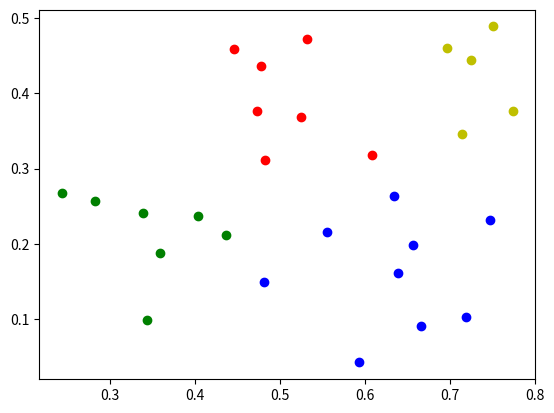

Python code for this plot:
def creatDataSet():
    dataSet = [
        [0.697,0.46],
        [0.774,0.376],
        [0.634,0.264],
        [0.608,0.318],
        [0.556,0.215],
        [0.403,0.237],
        [0.481,0.149],
        [0.437,0.211],
        [0.666,0.091],
        [0.243,0.267],
        [0.245,0.057],
        [0.343,0.099],
        [0.639,0.161],
        [0.657,0.198],
        [0.36,0.37],
        [0.593,0.042],
        [0.719,0.103],
        [0.359,0.188],
        [0.339,0.241],
        [0.282,0.257],
        [0.748,0.232],
        [0.714,0.346],
        [0.483,0.312],
        [0.478,0.437],
        [0.525,0.369],
        [0.751,0.489],
        [0.532,0.472],
        [0.473,0.376],
        [0.725,0.445],
        [0.446,0.459],
    ]
    return dataSet
import numpy as np
import random

def calcNeighbourhood(xj, dataSet, epsilon):
    N = []
    for data in dataSet:
        if (pow(sum(pow((np.array(xj) - np.array(data)), 2)), 1/2) <= epsilon):
            N.append(data)
    return N

def BDSCAN(dataSet, epsilon, MinPts):
    PI = [] #核心对象
    C = [] #簇
    for xj in dataSet:
        N = calcNeighbourhood(xj, dataSet, epsilon)
        if len(N) >= MinPts:
            PI.append(xj)
    k = 0 #初始化聚类簇数
    gamma = dataSet.copy() #初始化未访问过的样本集合
    while len(PI) != 0:
        gammaOld = gamma.copy() #记录当前未访问样本集合
        o = random.choice(PI) #选择一个核心对象
        Q = [o] #初始化队列
        gamma.remove(o)
        while (len(Q) != 0):
            q = Q.pop(0) #取出队列中首个样本
            Nq = calcNeighbourhood(q, dataSet, epsilon)
            if len(Nq) >= MinPts:
                deta = []
                for item in Nq: #求交集
                    if item in gamma:
                        deta.append(item)
                        gamma.remove(item)
                Q = Q + deta #将deta的样本加入队列Q
        k = k + 1
        
        for item in gamma:
            gammaOld.remove(item)
        Ck = gammaOld
        C.append(Ck)
        for item in Ck:
            if item in PI:
                PI.remove(item)
    return C,k

mydata = creatDataSet()
c, k = BDSCAN(mydata, 0.11, 5)
print(c, k)
import matplotlib.pyplot as plt
if k == 4:
    for data in c[0]:
        plt.scatter(data[0], data[1], c = 'r')
    for data in c[1]:
        plt.scatter(data[0], data[1], c = 'b')
    for data in c[2]:
        plt.scatter(data[0], data[1], c = 'g')
    for data in c[3]:
        plt.scatter(data[0], data[1], c = 'y')
plt.show()